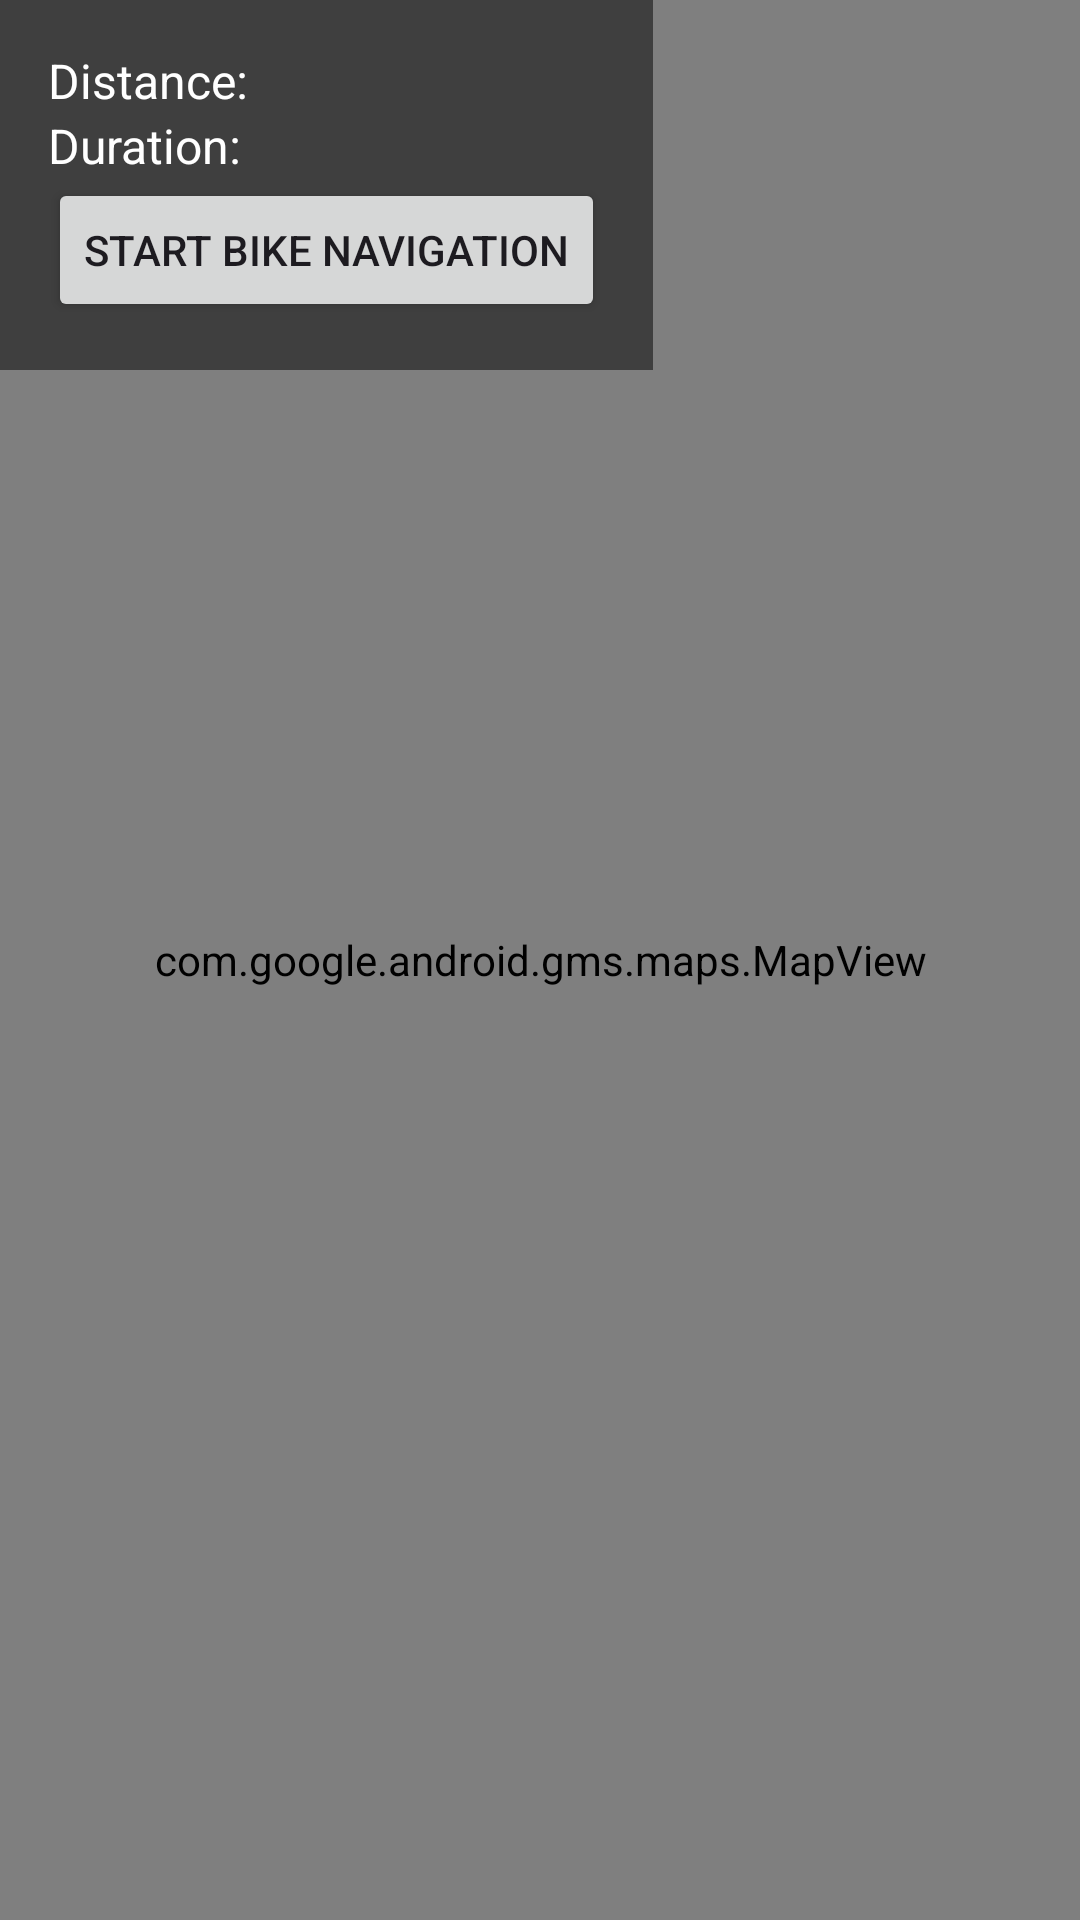

This screen was rendered from an Android layout file. Write that file and the resources it references.
<!-- AndroidManifest.xml: application theme Theme.Doctor_control -->
<!-- res/layout/activity_track_patient_location.xml -->
<?xml version="1.0" encoding="utf-8"?>
<FrameLayout xmlns:android="http://schemas.android.com/apk/res/android"
    xmlns:tools="http://schemas.android.com/tools"
    android:id="@+id/root_container"
    android:layout_width="match_parent"
    android:layout_height="match_parent"
    tools:context=".track_patient_location">

    
    <com.google.android.gms.maps.MapView
        android:id="@+id/mapView"
        android:layout_width="match_parent"
        android:layout_height="match_parent"
        tools:ignore="MissingClass" />

    
    <LinearLayout
        android:id="@+id/info_container"
        android:layout_width="wrap_content"
        android:layout_height="wrap_content"
        android:layout_gravity="top|start"
        android:orientation="vertical"
        android:padding="16dp"
        android:background="#80000000">

        <TextView
            android:id="@+id/tvDistance"
            android:layout_width="wrap_content"
            android:layout_height="wrap_content"
            android:text="Distance:"
            android:textColor="@android:color/white"
            android:textSize="16sp" />

        <TextView
            android:id="@+id/tvDuration"
            android:layout_width="wrap_content"
            android:layout_height="wrap_content"
            android:text="Duration:"
            android:textColor="@android:color/white"
            android:textSize="16sp" />

        <Button
            android:id="@+id/btnNavigation"
            android:layout_width="wrap_content"
            android:layout_height="wrap_content"
            android:text="Start Bike Navigation" />
    </LinearLayout>

    
    <View
        android:id="@+id/status_bar_scrim"
        android:layout_width="match_parent"
        android:layout_height="0dp"
        android:layout_gravity="top"
        android:background="@android:color/black"
        android:visibility="gone" />

    
    <View
        android:id="@+id/navigation_bar_scrim"
        android:layout_width="match_parent"
        android:layout_height="0dp"
        android:layout_gravity="bottom"
        android:background="@android:color/black"
        android:visibility="gone" />
</FrameLayout>
<!-- resources referenced by this layout -->
<resources>
  <style name="Theme.Doctor_control" parent="Base.Theme.Doctor_control" />
  <style name="Base.Theme.Doctor_control" parent="Theme.Material3.DayNight.NoActionBar">
          <item name="android:statusBarColor">@color/black</item>
  
      </style>
  <color name="black">#FF000000</color>
</resources>
